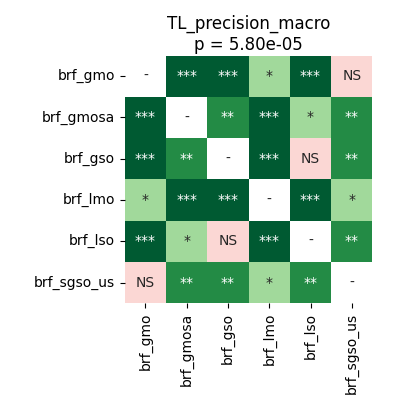

Values plotted in this chart, from the file beside it:
	brf_gmo	brf_gmosa	brf_gso	brf_lmo	brf_lso	brf_sgso_us
brf_gmo	1.0	0.0002747	0.0001526	0.04458	0.0001526	0.2265
brf_gmosa	0.0002747	1.0	0.003147	0.0001526	0.0104	0.001635
brf_gso	0.0001526	0.003147	1.0	0.0002747	0.8999	0.006271
brf_lmo	0.04458	0.0001526	0.0002747	1.0	0.0003815	0.02674
brf_lso	0.0001526	0.0104	0.8999	0.0003815	1.0	0.006271
brf_sgso_us	0.2265	0.001635	0.006271	0.02674	0.006271	1.0
